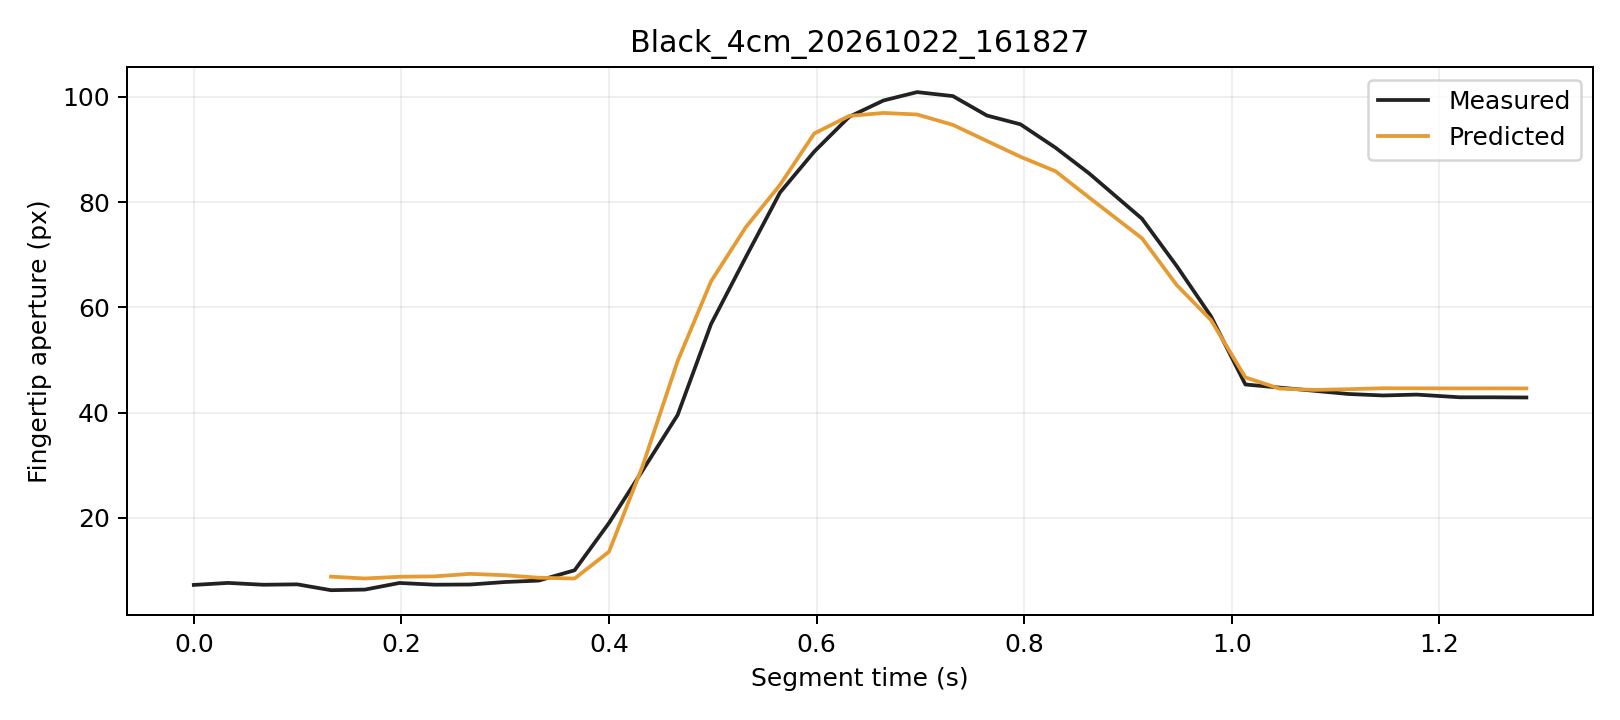

Data behind this chart, as committed beside it:
trial, segment_frame, frame, time_s, distance_px, actual_aperture_px, predicted_window5_px, phase, status
Black_4cm_20261022_161827, 0, 851, 0.0, 246.1, 7.228, , Initial, window_not_ready
Black_4cm_20261022_161827, 1, 852, 0.03303, 245, 7.609, , Initial, window_not_ready
Black_4cm_20261022_161827, 2, 853, 0.06657, 243.8, 7.261, , Initial, window_not_ready
Black_4cm_20261022_161827, 3, 854, 0.0997, 244.3, 7.335, , Initial, window_not_ready
Black_4cm_20261022_161827, 4, 855, 0.1321, 244.9, 6.224, 8.796, Initial, ready
Black_4cm_20261022_161827, 5, 856, 0.1649, 244.4, 6.34, 8.453, Initial, ready
Black_4cm_20261022_161827, 6, 857, 0.1981, 244.4, 7.596, 8.775, Initial, ready
Black_4cm_20261022_161827, 7, 858, 0.2323, 244.6, 7.27, 8.855, Initial, ready
Black_4cm_20261022_161827, 8, 859, 0.2661, 243.8, 7.304, 9.333, Initial, ready
Black_4cm_20261022_161827, 9, 860, 0.2997, 244.1, 7.778, 9.066, Initial, ready
Black_4cm_20261022_161827, 10, 861, 0.3322, 244.9, 8.051, 8.596, Initial, ready
Black_4cm_20261022_161827, 11, 862, 0.3668, 244.3, 10.01, 8.443, Initial, ready
Black_4cm_20261022_161827, 12, 863, 0.4, 240.8, 19.01, 13.53, Grasping, ready
Black_4cm_20261022_161827, 13, 864, 0.4323, 234.9, 28.97, 29.79, Grasping, ready
Black_4cm_20261022_161827, 14, 865, 0.4661, 226.6, 39.54, 49.78, Grasping, ready
Black_4cm_20261022_161827, 15, 866, 0.4983, 215.8, 56.82, 64.95, Grasping, ready
Black_4cm_20261022_161827, 16, 867, 0.5316, 203.2, 69.48, 75.2, Grasping, ready
Black_4cm_20261022_161827, 17, 868, 0.5648, 187.4, 81.85, 83.3, Grasping, ready
Black_4cm_20261022_161827, 18, 869, 0.5977, 170.9, 89.61, 93.06, Grasping, ready
Black_4cm_20261022_161827, 19, 870, 0.6314, 152.4, 96.23, 96.4, Grasping, ready
Black_4cm_20261022_161827, 20, 871, 0.6645, 131.4, 99.34, 96.96, Grasping, ready
Black_4cm_20261022_161827, 21, 872, 0.6968, 112.3, 100.9, 96.67, Grasping, ready
Black_4cm_20261022_161827, 22, 873, 0.7313, 91.5, 100.2, 94.7, Grasping, ready
Black_4cm_20261022_161827, 23, 874, 0.764, 71.36, 96.47, 91.63, Grasping, ready
Black_4cm_20261022_161827, 24, 875, 0.7963, 52.65, 94.8, 88.64, Grasping, ready
Black_4cm_20261022_161827, 25, 876, 0.8302, 36.66, 90.35, 85.88, Grasping, ready
Black_4cm_20261022_161827, 26, 877, 0.8624, 23.43, 85.48, 80.89, Grasping, ready
Black_4cm_20261022_161827, 27, 878, 0.9134, 10.45, 76.86, 73.14, Grasping, ready
Black_4cm_20261022_161827, 28, 879, 0.9467, 1.66, 67.91, 64.28, Grasping, ready
Black_4cm_20261022_161827, 29, 880, 0.9799, 3.776, 58.3, 57.57, Grasping, ready
Black_4cm_20261022_161827, 30, 881, 1.013, 6.827, 45.34, 46.68, Hold, ready
Black_4cm_20261022_161827, 31, 882, 1.046, 7.697, 44.75, 44.55, Hold, ready
Black_4cm_20261022_161827, 32, 883, 1.079, 6.598, 44.15, 44.31, Hold, ready
Black_4cm_20261022_161827, 33, 884, 1.112, 7.006, 43.53, 44.43, Hold, ready
Black_4cm_20261022_161827, 34, 885, 1.146, 6.592, 43.25, 44.62, Hold, ready
Black_4cm_20261022_161827, 35, 886, 1.178, 6.868, 43.41, 44.61, Hold, ready
Black_4cm_20261022_161827, 36, 887, 1.22, 6.606, 42.9, 44.59, Hold, ready
Black_4cm_20261022_161827, 37, 888, 1.252, 6.627, 42.9, 44.6, Hold, ready
Black_4cm_20261022_161827, 38, 889, 1.284, 6.568, 42.86, 44.59, Hold, ready
